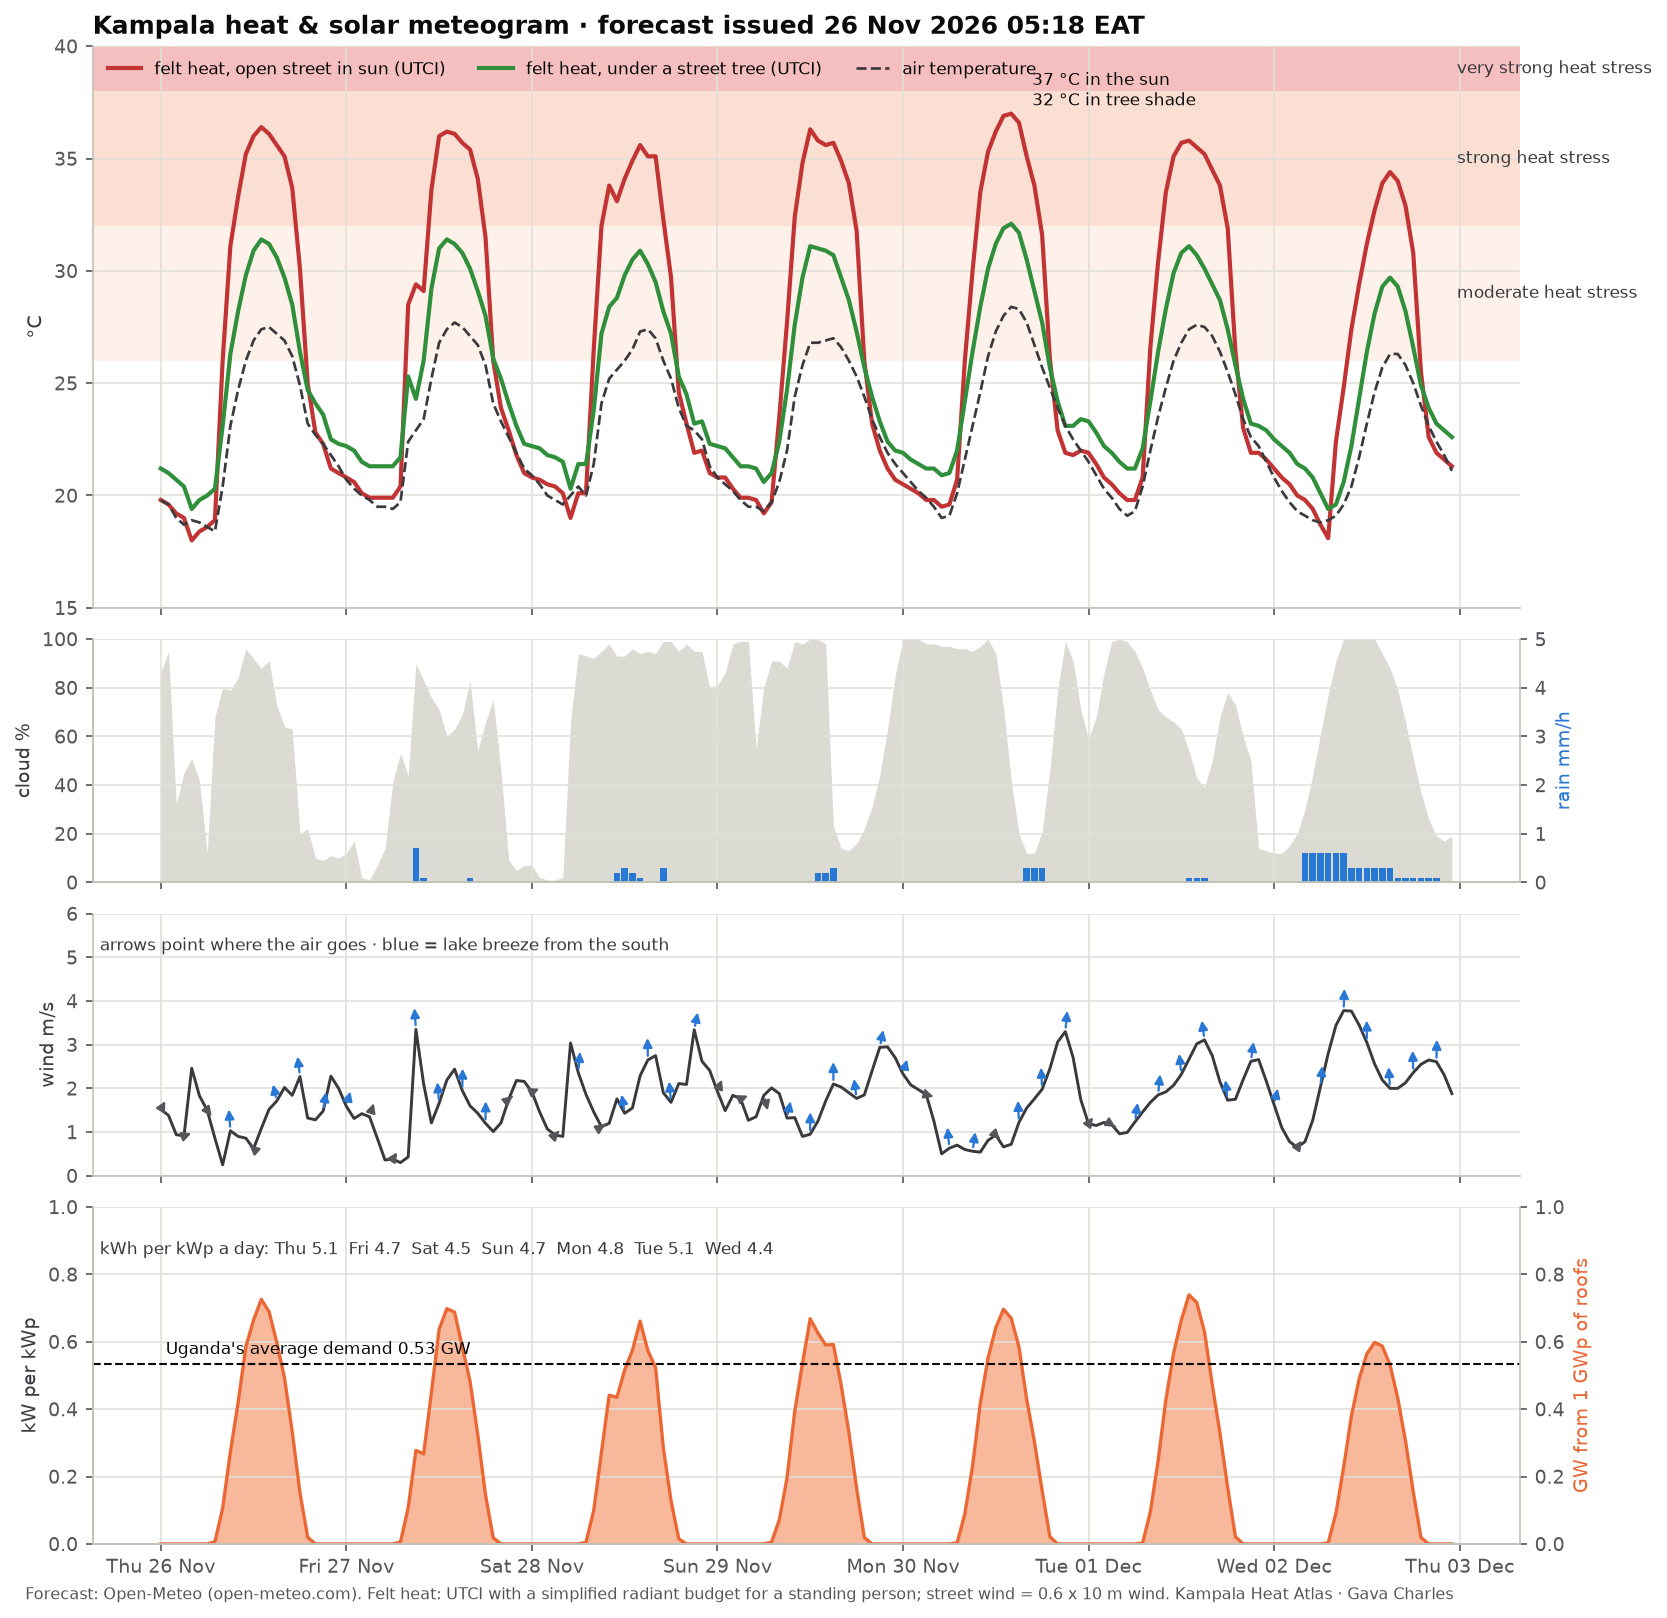

The table this chart was drawn from, first rows:
time, temperature_2m, relative_humidity_2m, wind_speed_10m, wind_direction_10m, shortwave_radiation, direct_normal_irradiance, diffuse_radiation, cloud_cover, precipitation, utci_sun, utci_tree, pv_kw_per_kwp
2026-11-26 00:00:00+03:00, 19.8, 91, 1.52, 243, 0.0, 0.0, 0.0, 86, 0.0, 19.8, 21.2, 0.0
2026-11-26 01:00:00+03:00, 19.6, 90, 1.38, 226, 0.0, 0.0, 0.0, 95, 0.0, 19.6, 21.0, 0.0
2026-11-26 02:00:00+03:00, 19.0, 92, 0.94, 245, 0.0, 0.0, 0.0, 32, 0.0, 19.2, 20.7, 0.0
2026-11-26 03:00:00+03:00, 18.7, 93, 0.91, 264, 0.0, 0.0, 0.0, 45, 0.0, 19.0, 20.4, 0.0
2026-11-26 04:00:00+03:00, 18.9, 92, 2.46, 297, 0.0, 0.0, 0.0, 51, 0.0, 18.0, 19.4, 0.0
2026-11-26 05:00:00+03:00, 18.8, 92, 1.83, 296, 0.0, 0.0, 0.0, 42, 0.0, 18.4, 19.8, 0.0
2026-11-26 06:00:00+03:00, 18.6, 94, 1.5, 291, 0.0, 0.0, 0.0, 12, 0.0, 18.6, 20.0, 0.0
2026-11-26 07:00:00+03:00, 18.4, 96, 0.86, 190, 8.0, 42.7, 5.0, 68, 0.0, 18.9, 20.3, 0.006304
2026-11-26 08:00:00+03:00, 20.4, 93, 0.25, 11, 134.0, 274.3, 76.0, 80, 0.0, 26.0, 23.1, 0.1056
2026-11-26 09:00:00+03:00, 23.1, 83, 1.03, 166, 346.0, 467.3, 141.0, 79, 0.0, 31.1, 26.3, 0.2726
2026-11-26 10:00:00+03:00, 24.7, 73, 0.9, 161, 532.0, 492.1, 219.0, 84, 0.0, 33.3, 28.2, 0.4192
2026-11-26 11:00:00+03:00, 26.0, 67, 0.86, 126, 742.0, 668.5, 214.0, 96, 0.0, 35.2, 29.8, 0.5847
2026-11-26 12:00:00+03:00, 26.9, 63, 0.62, 104, 843.0, 646.3, 268.0, 92, 0.0, 36.0, 30.9, 0.6643
2026-11-26 13:00:00+03:00, 27.4, 62, 1.08, 124, 921.0, 729.0, 244.0, 88, 0.0, 36.4, 31.4, 0.7257
2026-11-26 14:00:00+03:00, 27.5, 62, 1.52, 136, 875.0, 735.3, 210.0, 91, 0.0, 36.1, 31.2, 0.6895
2026-11-26 15:00:00+03:00, 27.2, 64, 1.71, 142, 759.0, 705.0, 182.0, 73, 0.0, 35.6, 30.6, 0.5981
2026-11-26 16:00:00+03:00, 26.9, 64, 2.02, 147, 625.0, 671.1, 171.0, 64, 0.0, 35.1, 29.7, 0.4925
2026-11-26 17:00:00+03:00, 26.2, 67, 1.84, 158, 423.0, 628.6, 116.0, 63, 0.0, 33.7, 28.5, 0.3333
2026-11-26 18:00:00+03:00, 24.9, 73, 2.27, 158, 193.0, 419.6, 81.0, 20, 0.0, 30.1, 26.4, 0.1521
2026-11-26 19:00:00+03:00, 23.2, 81, 1.32, 171, 25.0, 121.3, 13.0, 22, 0.0, 25.0, 24.7, 0.0197
2026-11-26 20:00:00+03:00, 22.7, 82, 1.28, 201, 0.0, 0.0, 0.0, 10, 0.0, 22.8, 24.1, 0.0
2026-11-26 21:00:00+03:00, 22.3, 83, 1.48, 208, 0.0, 0.0, 0.0, 9, 0.0, 22.3, 23.6, 0.0
2026-11-26 22:00:00+03:00, 21.8, 84, 2.28, 218, 0.0, 0.0, 0.0, 11, 0.0, 21.2, 22.5, 0.0
2026-11-26 23:00:00+03:00, 21.3, 87, 2.0, 233, 0.0, 0.0, 0.0, 10, 0.0, 21.0, 22.3, 0.0
2026-11-27 00:00:00+03:00, 20.7, 91, 1.59, 224, 0.0, 0.0, 0.0, 12, 0.0, 20.8, 22.2, 0.0
2026-11-27 01:00:00+03:00, 20.3, 93, 1.31, 220, 0.0, 0.0, 0.0, 17, 0.0, 20.6, 22.0, 0.0
2026-11-27 02:00:00+03:00, 20.0, 92, 1.42, 212, 0.0, 0.0, 0.0, 2, 0.0, 20.1, 21.5, 0.0
2026-11-27 03:00:00+03:00, 19.8, 92, 1.35, 228, 0.0, 0.0, 0.0, 1, 0.0, 19.9, 21.3, 0.0
2026-11-27 04:00:00+03:00, 19.5, 93, 0.86, 234, 0.0, 0.0, 0.0, 7, 0.0, 19.9, 21.3, 0.0
2026-11-27 05:00:00+03:00, 19.5, 93, 0.36, 254, 0.0, 0.0, 0.0, 14, 0.0, 19.9, 21.3, 0.0
2026-11-27 06:00:00+03:00, 19.4, 94, 0.38, 247, 0.0, 0.0, 0.0, 41, 0.0, 19.9, 21.3, 0.0
2026-11-27 07:00:00+03:00, 19.7, 95, 0.3, 270, 7.0, 28.8, 5.0, 53, 0.0, 20.4, 21.7, 0.005516
2026-11-27 08:00:00+03:00, 22.4, 92, 0.43, 306, 136.0, 347.9, 63.0, 44, 0.0, 28.5, 25.3, 0.1072
2026-11-27 09:00:00+03:00, 22.9, 81, 3.35, 166, 352.0, 530.9, 120.0, 90, 0.7, 29.4, 24.3, 0.2774
2026-11-27 10:00:00+03:00, 23.4, 80, 2.1, 181, 339.0, 211.3, 205.0, 83, 0.1, 29.1, 26.0, 0.2671
2026-11-27 11:00:00+03:00, 25.2, 76, 1.21, 187, 569.0, 340.1, 301.0, 76, 0.0, 33.6, 29.2, 0.4484
2026-11-27 12:00:00+03:00, 26.8, 71, 1.66, 164, 808.0, 595.7, 279.0, 71, 0.0, 36.0, 31.0, 0.6367
2026-11-27 13:00:00+03:00, 27.4, 68, 2.19, 156, 886.0, 678.2, 257.0, 60, 0.0, 36.2, 31.4, 0.6982
2026-11-27 14:00:00+03:00, 27.7, 65, 2.44, 165, 873.0, 714.9, 227.0, 63, 0.0, 36.1, 31.2, 0.6879
2026-11-27 15:00:00+03:00, 27.5, 65, 1.95, 183, 742.0, 683.4, 183.0, 69, 0.0, 35.7, 30.8, 0.5847
2026-11-27 16:00:00+03:00, 27.1, 65, 1.6, 176, 613.0, 654.8, 170.0, 83, 0.1, 35.4, 30.1, 0.483
2026-11-27 17:00:00+03:00, 26.7, 66, 1.43, 168, 411.0, 582.9, 126.0, 54, 0.0, 34.1, 29.1, 0.3239
2026-11-27 18:00:00+03:00, 25.8, 74, 1.2, 182, 185.0, 395.7, 79.0, 66, 0.0, 31.5, 28.0, 0.1458
2026-11-27 19:00:00+03:00, 24.1, 83, 1.01, 213, 23.0, 90.5, 14.0, 75, 0.0, 26.0, 26.1, 0.01812
2026-11-27 20:00:00+03:00, 23.3, 87, 1.21, 246, 0.0, 0.0, 0.0, 46, 0.0, 23.9, 25.2, 0.0
2026-11-27 21:00:00+03:00, 22.6, 88, 1.75, 257, 0.0, 0.0, 0.0, 9, 0.0, 22.9, 24.1, 0.0
2026-11-27 22:00:00+03:00, 21.9, 89, 2.18, 254, 0.0, 0.0, 0.0, 5, 0.0, 21.8, 23.1, 0.0
2026-11-27 23:00:00+03:00, 21.2, 90, 2.16, 275, 0.0, 0.0, 0.0, 7, 0.0, 21.0, 22.3, 0.0
2026-11-28 00:00:00+03:00, 20.9, 91, 1.92, 263, 0.0, 0.0, 0.0, 7, 0.0, 20.8, 22.2, 0.0
2026-11-28 01:00:00+03:00, 20.5, 92, 1.46, 248, 0.0, 0.0, 0.0, 2, 0.0, 20.7, 22.1, 0.0
2026-11-28 02:00:00+03:00, 20.0, 94, 1.07, 242, 0.0, 0.0, 0.0, 1, 0.0, 20.5, 21.8, 0.0
2026-11-28 03:00:00+03:00, 19.8, 95, 0.93, 254, 0.0, 0.0, 0.0, 1, 0.0, 20.4, 21.7, 0.0
2026-11-28 04:00:00+03:00, 19.6, 95, 0.9, 251, 0.0, 0.0, 0.0, 2, 0.0, 20.1, 21.5, 0.0
2026-11-28 05:00:00+03:00, 20.0, 94, 3.04, 163, 0.0, 0.0, 0.0, 66, 0.0, 19.0, 20.3, 0.0
2026-11-28 06:00:00+03:00, 20.4, 94, 2.36, 197, 0.0, 0.0, 0.0, 94, 0.0, 20.1, 21.4, 0.0
2026-11-28 07:00:00+03:00, 20.0, 95, 1.86, 239, 6.0, 14.6, 5.0, 93, 0.0, 20.1, 21.4, 0.004728
2026-11-28 08:00:00+03:00, 21.4, 92, 1.46, 262, 126.0, 278.6, 68.0, 92, 0.0, 26.5, 23.8, 0.09929
2026-11-28 09:00:00+03:00, 24.1, 81, 1.12, 260, 345.0, 498.6, 128.0, 95, 0.0, 32.0, 27.2, 0.2719
2026-11-28 10:00:00+03:00, 25.2, 70, 1.2, 175, 560.0, 616.7, 170.0, 98, 0.0, 33.8, 28.4, 0.4413
2026-11-28 11:00:00+03:00, 25.6, 70, 1.76, 175, 552.0, 334.5, 289.0, 93, 0.2, 33.1, 28.8, 0.435
... 108 more rows
